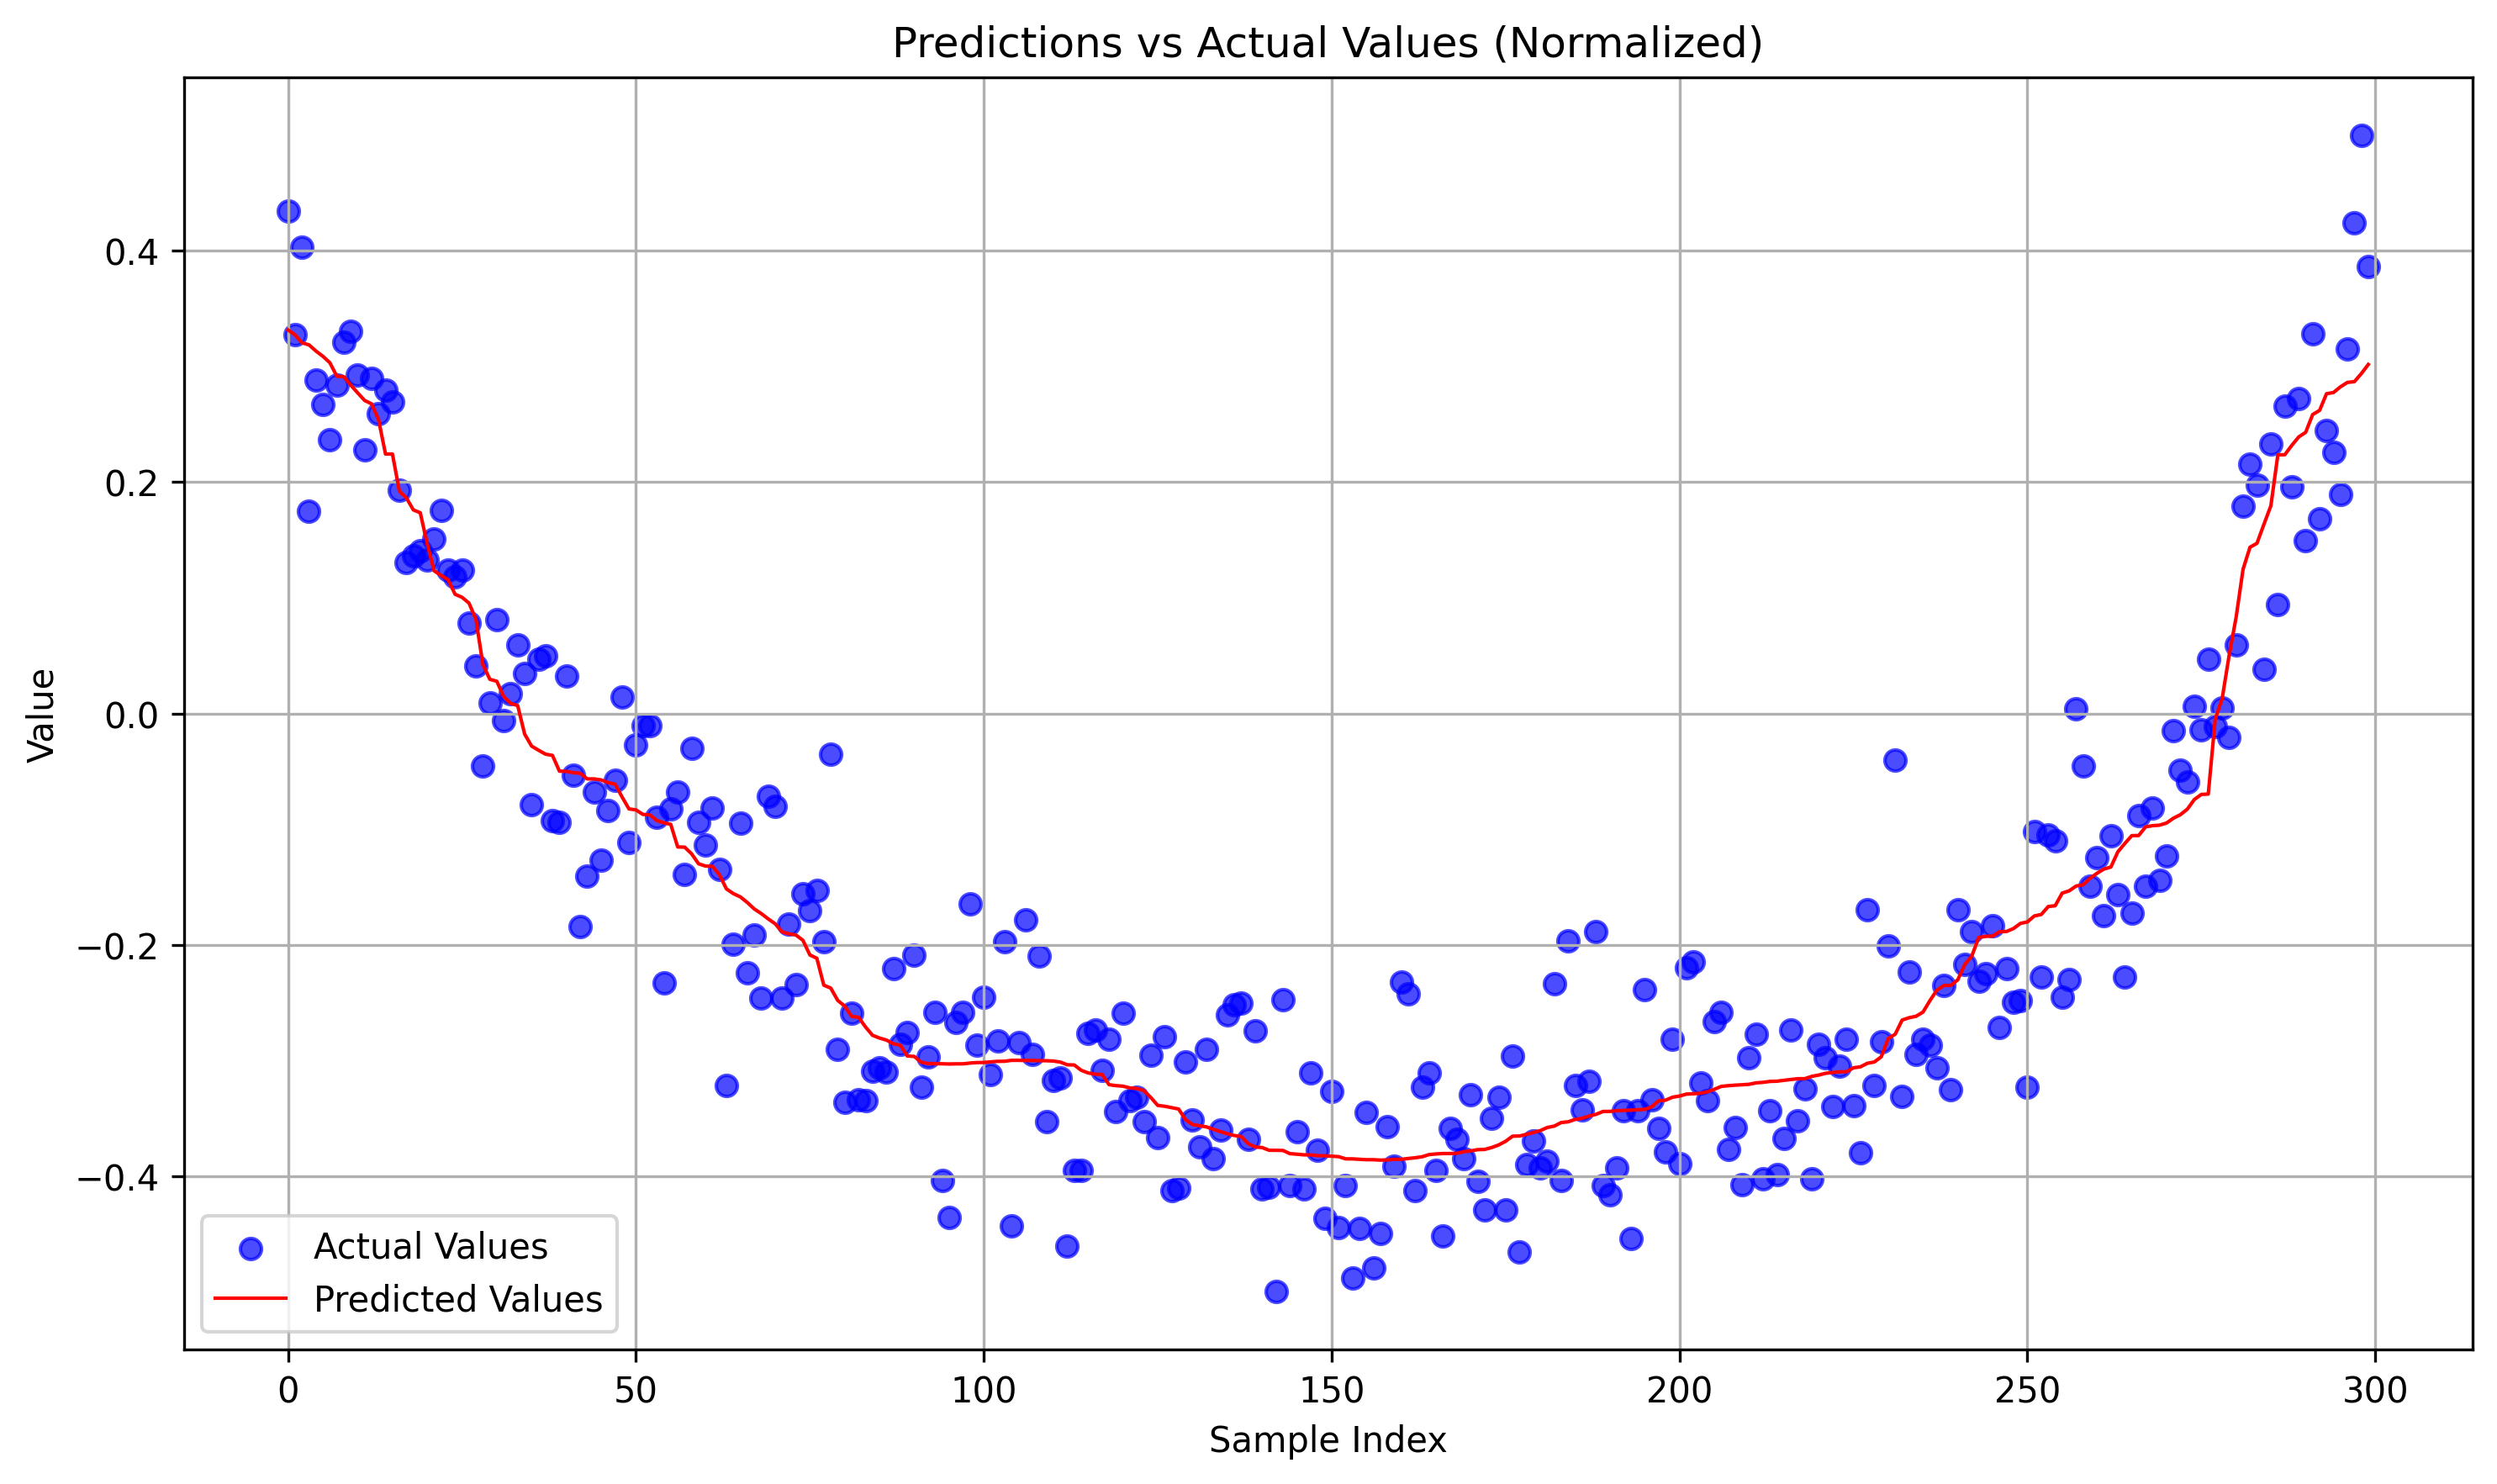

The file beside this chart, header and first rows:
predictions, actuals
0.3316, 0.4346
0.3273, 0.3278
0.3205, 0.4031
0.3187, 0.175
0.3134, 0.2884
0.3088, 0.2669
0.3033, 0.2366
0.2917, 0.2838
0.2912, 0.3208
0.2839, 0.3307
0.2772, 0.293
0.2707, 0.2281
0.2677, 0.2895
0.2542, 0.2589
0.2243, 0.2796
0.2243, 0.2696
0.1921, 0.1934
0.1864, 0.1302
0.176, 0.1366
0.1735, 0.1409
0.1466, 0.1331
0.1233, 0.1506
0.1193, 0.1754
0.1157, 0.1243
0.1031, 0.1181
0.1005, 0.1239
0.09543, 0.0784
0.08152, 0.04106
0.04229, -0.04538
0.02955, 0.009214
0.02783, 0.08087
0.01455, -0.006054
0.008691, 0.01708
0.006829, 0.05931
-0.01778, 0.03481
-0.02819, -0.07881
-0.03179, 0.04667
-0.03518, 0.05019
-0.03624, -0.09291
-0.04986, -0.09373
-0.05007, 0.03238
-0.05116, -0.05324
-0.05173, -0.1842
-0.05656, -0.1403
-0.05658, -0.06817
-0.05743, -0.1268
-0.0598, -0.08358
-0.06108, -0.05765
-0.07213, 0.01441
-0.08254, -0.1115
-0.08336, -0.02714
-0.08727, -0.01039
-0.08767, -0.01061
-0.09255, -0.08938
-0.09451, -0.233
-0.09582, -0.08259
-0.1154, -0.06811
-0.1156, -0.1391
-0.1213, -0.03029
-0.1299, -0.09372
... 240 more rows
